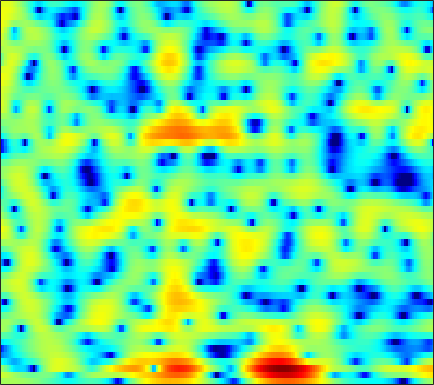

Data behind this chart, as committed beside it:
1.4378, 1.542, 1.6435, 1.7011, 1.7171, 1.71, 1.6739, 1.6296, 1.5338, 1.4058, 1.2542, 1.1294, 0.94495, 0.73091, 0.55963, 0.31581, 0.057559, -0.15294, -0.45758, -0.78492, -1.1497, -1.4428, -1.862, -2.3142
3.399, 3.202, 2.892, 2.532, 2.235, 1.811, 1.359, 1.015, 0.5605, 0.1245, -0.269, -0.5233, -0.7829, -0.9245, -0.95, -0.8919, -0.7543, -0.6254, -0.4516, -0.3177, -0.2735, -0.315, -0.497, -0.8549
1.346, 0.6154, -0.6078, -2.093, -3.361, -5.106, -6.545, -7.154, -7.287, -7.096, -7.117, -7.526, -8.857, -11.68, -15.93, -26.94, -13.23, -8.433, -4.399, -1.672, 0.2947, 1.413, 2.53, 3.311
-5.019, -5.482, -6.296, -7.29, -8.082, -9.009, -9.441, -9.244, -8.41, -7.318, -6.275, -5.599, -4.839, -4.211, -3.764, -3.113, -2.344, -1.686, -0.7209, 0.2625, 1.203, 1.845, 2.593, 3.198
-11.72, -11, -9.983, -8.983, -8.266, -7.363, -6.507, -5.879, -5.052, -4.243, -3.469, -2.914, -2.204, -1.533, -1.054, -0.4364, 0.1476, 0.564, 1.087, 1.57, 1.998, 2.281, 2.596, 2.833
-16.1, -13.88, -11.41, -9.435, -8.202, -6.8, -5.62, -4.839, -3.903, -3.056, -2.284, -1.747, -1.074, -0.4514, -0.02029, 0.5097, 0.9847, 1.308, 1.689, 2.012, 2.273, 2.427, 2.565, 2.62
-6.438, -6.183, -5.76, -5.274, -4.896, -4.391, -3.891, -3.509, -2.997, -2.469, -1.917, -1.488, -0.9105, -0.3352, 0.08308, 0.6063, 1.075, 1.386, 1.737, 2.01, 2.201, 2.292, 2.337, 2.296
-1.677, -1.81, -2.039, -2.337, -2.62, -3.067, -3.552, -3.892, -4.201, -4.187, -3.743, -3.156, -2.179, -1.142, -0.4032, 0.47, 1.183, 1.608, 2.022, 2.268, 2.359, 2.342, 2.22, 2.016
1.663, 1.473, 1.058, 0.3963, -0.3128, -1.643, -3.627, -5.802, -10.59, -24.8, -14.24, -8.284, -3.945, -1.23, 0.2142, 1.602, 2.513, 2.941, 3.211, 3.175, 2.854, 2.44, 1.688, 0.7623
1.158, 1.317, 1.366, 1.239, 1.036, 0.6288, 0.09519, -0.3266, -0.7842, -0.9376, -0.624, -0.1243, 0.7281, 1.595, 2.155, 2.709, 2.992, 3.01, 2.748, 2.161, 1.209, 0.2124, -1.565, -4.029
-1.701, -1.311, -0.8598, -0.4487, -0.1428, 0.2509, 0.6212, 0.8902, 1.247, 1.598, 1.951, 2.207, 2.509, 2.74, 2.842, 2.849, 2.679, 2.419, 1.87, 1.078, 0.01745, -0.9656, -2.531, -4.377
-5.549, -5.636, -5.247, -4.25, -3.263, -1.882, -0.5846, 0.2719, 1.238, 2.01, 2.603, 2.937, 3.24, 3.388, 3.395, 3.266, 2.984, 2.674, 2.115, 1.381, 0.4856, -0.2782, -1.416, -2.686
-11.29, -16.93, -20.93, -10.82, -6.933, -3.54, -1.214, 0.0953, 1.412, 2.361, 3.003, 3.314, 3.541, 3.572, 3.483, 3.232, 2.851, 2.485, 1.919, 1.259, 0.5176, -0.09269, -0.9768, -1.925
-2.299, -2.491, -2.313, -1.621, -0.8777, 0.2176, 1.255, 1.918, 2.62, 3.088, 3.321, 3.346, 3.186, 2.823, 2.439, 1.81, 1.081, 0.5135, -0.2112, -0.8487, -1.436, -1.861, -2.452, -3.102
1.284, 1.471, 1.794, 2.196, 2.514, 2.931, 3.303, 3.514, 3.675, 3.654, 3.415, 3.071, 2.356, 1.317, 0.3065, -1.358, -3.322, -4.858, -6.508, -7.041, -6.6, -6.071, -5.55, -5.41
1.263, 1.67, 2.177, 2.645, 2.972, 3.364, 3.669, 3.827, 3.907, 3.796, 3.449, 3.003, 2.119, 0.833, -0.467, -2.771, -5.986, -9.31, -14.66, -13.84, -9.976, -8.023, -6.441, -5.728
-1.238, -0.7628, -0.1486, 0.4733, 0.9684, 1.643, 2.271, 2.684, 3.103, 3.346, 3.365, 3.222, 2.813, 2.152, 1.502, 0.4603, -0.6763, -1.491, -2.41, -2.991, -3.246, -3.326, -3.453, -3.645
-5.692, -5.793, -5.657, -4.893, -3.893, -2.266, -0.6264, 0.4699, 1.673, 2.581, 3.198, 3.472, 3.61, 3.511, 3.308, 2.883, 2.33, 1.879, 1.216, 0.517, -0.185, -0.7422, -1.547, -2.408
-10.22, -12.56, -19.92, -22.45, -12.72, -6.777, -3.141, -1.179, 0.7869, 2.195, 3.174, 3.682, 4.09, 4.23, 4.184, 3.941, 3.503, 3.056, 2.346, 1.487, 0.4838, -0.3415, -1.528, -2.859
-6.717, -6.539, -6.23, -5.405, -4.375, -2.723, -1.036, 0.1152, 1.433, 2.486, 3.26, 3.672, 4.01, 4.122, 4.05, 3.771, 3.262, 2.72, 1.812, 0.6674, -0.718, -1.878, -3.575, -5.364
-2.391, -1.839, -1.208, -0.5952, -0.1271, 0.4923, 1.116, 1.56, 2.12, 2.595, 2.992, 3.214, 3.406, 3.445, 3.353, 3.043, 2.505, 1.926, 0.8673, -0.5268, -2.326, -4.047, -6.905, -10.71
1.189, 1.397, 1.58, 1.644, 1.617, 1.528, 1.4, 1.308, 1.228, 1.245, 1.413, 1.619, 1.929, 2.182, 2.292, 2.248, 1.966, 1.572, 0.7452, -0.4116, -1.937, -3.36, -5.524, -7.975
3.935, 3.764, 3.385, 2.795, 2.193, 1.169, -0.1592, -1.327, -2.916, -3.901, -3.56, -2.559, -0.9876, 0.3735, 1.144, 1.825, 2.077, 2.022, 1.657, 0.9329, -0.07852, -0.9931, -2.406, -3.86
5.079, 4.68, 3.953, 3.001, 2.101, 0.5396, -1.566, -3.717, -7.9, -13.95, -11.08, -6.738, -2.937, -0.4782, 0.7817, 1.902, 2.514, 2.673, 2.548, 2.052, 1.196, 0.3201, -1.205, -3.189
3.681, 3.182, 2.38, 1.45, 0.6825, -0.3654, -1.386, -2.059, -2.735, -2.883, -2.437, -1.757, -0.6369, 0.4925, 1.221, 1.952, 2.415, 2.556, 2.455, 2.071, 1.369, 0.6545, -0.5724, -2.158
1.437, 0.7969, -0.2461, -1.511, -2.497, -3.652, -4.297, -4.265, -3.635, -2.601, -1.46, -0.623, 0.4173, 1.29, 1.82, 2.348, 2.629, 2.7, 2.591, 2.271, 1.769, 1.289, 0.5542, -0.241
-0.3341, -1.012, -2.356, -4.429, -6.764, -12.08, -23.27, -14.98, -7.783, -3.96, -1.456, -0.08683, 1.274, 2.223, 2.712, 3.107, 3.229, 3.159, 2.899, 2.446, 1.87, 1.367, 0.6993, 0.08898
-1.715, -1.718, -1.997, -2.584, -3.219, -4, -4.19, -3.625, -2.176, -0.5256, 0.9426, 1.835, 2.728, 3.297, 3.524, 3.56, 3.335, 2.984, 2.285, 1.354, 0.2012, -0.7522, -2.068, -3.198
-4.248, -3.01, -1.74, -0.8133, -0.2754, 0.3342, 0.9, 1.341, 1.972, 2.563, 3.081, 3.373, 3.596, 3.597, 3.445, 3.02, 2.342, 1.652, 0.4637, -1.059, -3.044, -4.91, -8.382, -13.8
-5.36, -3.41, -1.442, 0.005772, 0.8717, 1.774, 2.477, 2.889, 3.308, 3.578, 3.685, 3.646, 3.422, 2.985, 2.506, 1.677, 0.6016, -0.3282, -1.734, -3.291, -4.986, -6.33, -8.131, -9.71
-1.993, -0.9997, 0.2015, 1.247, 1.905, 2.619, 3.165, 3.462, 3.692, 3.756, 3.62, 3.384, 2.869, 2.107, 1.352, 0.08739, -1.499, -2.873, -4.9, -6.885, -8.327, -8.811, -8.659, -8.073
0.3732, 0.8446, 1.479, 2.079, 2.478, 2.941, 3.283, 3.457, 3.57, 3.515, 3.286, 2.982, 2.374, 1.504, 0.6415, -0.8533, -2.828, -4.787, -8.34, -14.21, -33.74, -19.83, -12.26, -8.706
0.5149, 0.7776, 1.172, 1.568, 1.848, 2.196, 2.46, 2.602, 2.712, 2.689, 2.542, 2.328, 1.901, 1.287, 0.6928, -0.3054, -1.524, -2.614, -4.168, -5.633, -6.477, -6.449, -5.682, -4.59
-1.538, -1.324, -0.9569, -0.528, -0.1914, 0.2212, 0.5852, 0.7963, 0.9889, 1.107, 1.135, 1.109, 1.018, 0.8526, 0.6869, 0.397, 0.04399, -0.2415, -0.6108, -0.8966, -1.024, -1.011, -0.8617, -0.5988
-6.187, -5.844, -5.106, -4.179, -3.478, -2.696, -2.093, -1.781, -1.541, -1.404, -1.303, -1.176, -0.9212, -0.5662, -0.2763, 0.1102, 0.4258, 0.6382, 0.8486, 1.024, 1.177, 1.296, 1.469, 1.656
-16.7, -15.42, -11.7, -8.567, -6.831, -5.224, -4.401, -4.211, -4.439, -5.175, -5.929, -6.085, -5.273, -3.706, -2.471, -1.057, 0.03875, 0.6308, 1.206, 1.575, 1.818, 1.972, 2.195, 2.446
-16.82, -14.91, -11.01, -7.61, -5.832, -4.254, -3.605, -3.719, -4.779, -7.29, -12.74, -21.27, -12.2, -5.905, -3.243, -0.9443, 0.4308, 1.013, 1.366, 1.331, 1.098, 0.8983, 0.8103, 1.112
-6.043, -5.062, -3.659, -2.361, -1.537, -0.7298, -0.2976, -0.2312, -0.5148, -1.013, -1.485, -1.576, -1.12, -0.2056, 0.5088, 1.28, 1.6, 1.549, 0.9332, -0.3521, -2.514, -4.918, -8.612, -7.668
-1.961, -1.466, -0.8018, -0.2032, 0.1953, 0.6026, 0.8966, 1.043, 1.173, 1.236, 1.312, 1.38, 1.517, 1.632, 1.692, 1.594, 1.274, 0.8218, -0.1298, -1.559, -3.505, -5.22, -7.137, -6.807
-0.3507, -0.04938, 0.2326, 0.4136, 0.5044, 0.573, 0.6537, 0.7261, 0.8927, 1.089, 1.322, 1.491, 1.656, 1.712, 1.676, 1.421, 1.006, 0.536, -0.2156, -1.095, -1.994, -2.534, -3.001, -2.969
1.387, 1.457, 1.265, 0.8275, 0.3707, -0.2739, -0.7843, -0.926, -0.6879, -0.05108, 0.703, 1.234, 1.774, 2.082, 2.118, 1.947, 1.481, 0.9326, -0.01525, -1.149, -2.378, -3.161, -3.77, -3.679
3.63, 3.316, 2.498, 1.104, -0.4165, -3.347, -7.518, -10.02, -7.235, -3.259, -0.5902, 0.7802, 2.011, 2.696, 2.897, 2.827, 2.299, 1.626, 0.236, -1.859, -4.996, -8.518, -14.8, -11.16
3.998, 3.561, 2.65, 1.271, -0.08666, -2.345, -4.763, -5.744, -4.933, -2.927, -1.096, -0.04349, 0.9587, 1.562, 1.791, 1.759, 1.406, 0.9173, -0.07075, -1.481, -3.22, -4.611, -5.788, -5.266
3.512, 3.203, 2.591, 1.811, 1.135, 0.2417, -0.5545, -0.9669, -1.247, -1.246, -1.062, -0.8804, -0.6416, -0.4544, -0.3593, -0.3271, -0.3843, -0.5192, -0.7783, -1.101, -1.432, -1.641, -1.73, -1.615
3.832, 3.602, 3.158, 2.592, 2.096, 1.36, 0.5986, 0.01733, -0.7206, -1.397, -1.981, -2.32, -2.609, -2.697, -2.648, -2.401, -2.09, -1.837, -1.516, -1.228, -1.003, -0.8421, -0.6656, -0.5006
4.644, 4.433, 4.042, 3.485, 2.969, 2.118, 1.086, 0.1739, -1.22, -2.803, -4.507, -5.73, -6.922, -7.169, -6.716, -5.649, -4.44, -3.548, -2.503, -1.634, -0.9227, -0.4941, -0.09019, 0.1607
4.987, 4.854, 4.573, 4.12, 3.634, 2.764, 1.565, 0.4015, -1.578, -4.234, -7.887, -11.83, -21.73, -21.25, -14.5, -10.08, -7.203, -5.559, -3.715, -2.23, -1.048, -0.3839, 0.2625, 0.5928
3.647, 3.875, 4.098, 4.133, 3.957, 3.417, 2.485, 1.518, -0.1811, -2.354, -4.999, -7.167, -9.818, -11.4, -11.69, -10.96, -9.142, -7.35, -4.945, -2.864, -1.278, -0.3868, 0.4323, 0.833
-0.8293, 1.009, 2.714, 3.71, 4.07, 4.101, 3.682, 3.126, 2.025, 0.557, -1.295, -2.943, -5.56, -9.167, -13.46, -31.1, -15.2, -9.589, -5.325, -2.63, -0.8659, 0.02012, 0.7091, 0.936
-1.586, 0.2312, 1.98, 3.039, 3.502, 3.749, 3.637, 3.361, 2.754, 1.898, 0.8284, -0.1099, -1.533, -3.018, -3.991, -4.676, -4.29, -3.497, -2.216, -1.078, -0.2756, 0.06121, 0.1211, -0.2179
1.747, 1.919, 2.166, 2.329, 2.369, 2.333, 2.213, 2.054, 1.812, 1.518, 1.166, 0.8698, 0.445, 0.05691, -0.1594, -0.3522, -0.3836, -0.316, -0.1915, -0.1135, -0.1945, -0.3974, -0.903, -1.767
2.93, 2.561, 1.984, 1.343, 0.8381, 0.2407, -0.1224, -0.183, -0.01806, 0.3143, 0.6613, 0.8836, 1.114, 1.242, 1.278, 1.276, 1.209, 1.126, 0.942, 0.6438, 0.21, -0.2223, -0.952, -1.895
3.769, 3.046, 1.733, -0.07991, -1.8, -4.458, -6.337, -5.862, -3.731, -1.631, -0.05561, 0.8042, 1.607, 2.09, 2.282, 2.381, 2.317, 2.169, 1.86, 1.423, 0.8602, 0.3477, -0.474, -1.407
4.677, 3.965, 2.569, 0.4963, -1.647, -5.534, -9.227, -8.014, -4.249, -1.487, 0.318, 1.22, 1.972, 2.36, 2.476, 2.426, 2.215, 1.968, 1.542, 1.015, 0.3661, -0.2236, -1.159, -2.295
4.977, 4.653, 3.958, 3.042, 2.277, 1.319, 0.663, 0.4966, 0.6264, 0.9396, 1.22, 1.314, 1.247, 0.9665, 0.637, 0.0688, -0.5587, -1.003, -1.537, -2.018, -2.538, -3.027, -3.902, -5.184
5, 4.95, 4.719, 4.35, 4.013, 3.533, 3.056, 2.7, 2.245, 1.764, 1.178, 0.6346, -0.2673, -1.451, -2.556, -4.263, -6.08, -7.197, -7.808, -7.421, -6.751, -6.397, -6.381, -6.927
4.859, 4.92, 4.884, 4.701, 4.477, 4.075, 3.573, 3.123, 2.43, 1.623, 0.6721, -0.1593, -1.501, -3.217, -4.887, -7.92, -12.83, -20.03, -23.1, -13.23, -9.328, -7.678, -6.452, -5.987
4.112, 4.297, 4.398, 4.319, 4.137, 3.729, 3.137, 2.598, 1.745, 0.7714, -0.271, -1.086, -2.21, -3.376, -4.302, -5.604, -6.854, -7.507, -7.563, -6.7, -5.522, -4.684, -3.8, -3.254
